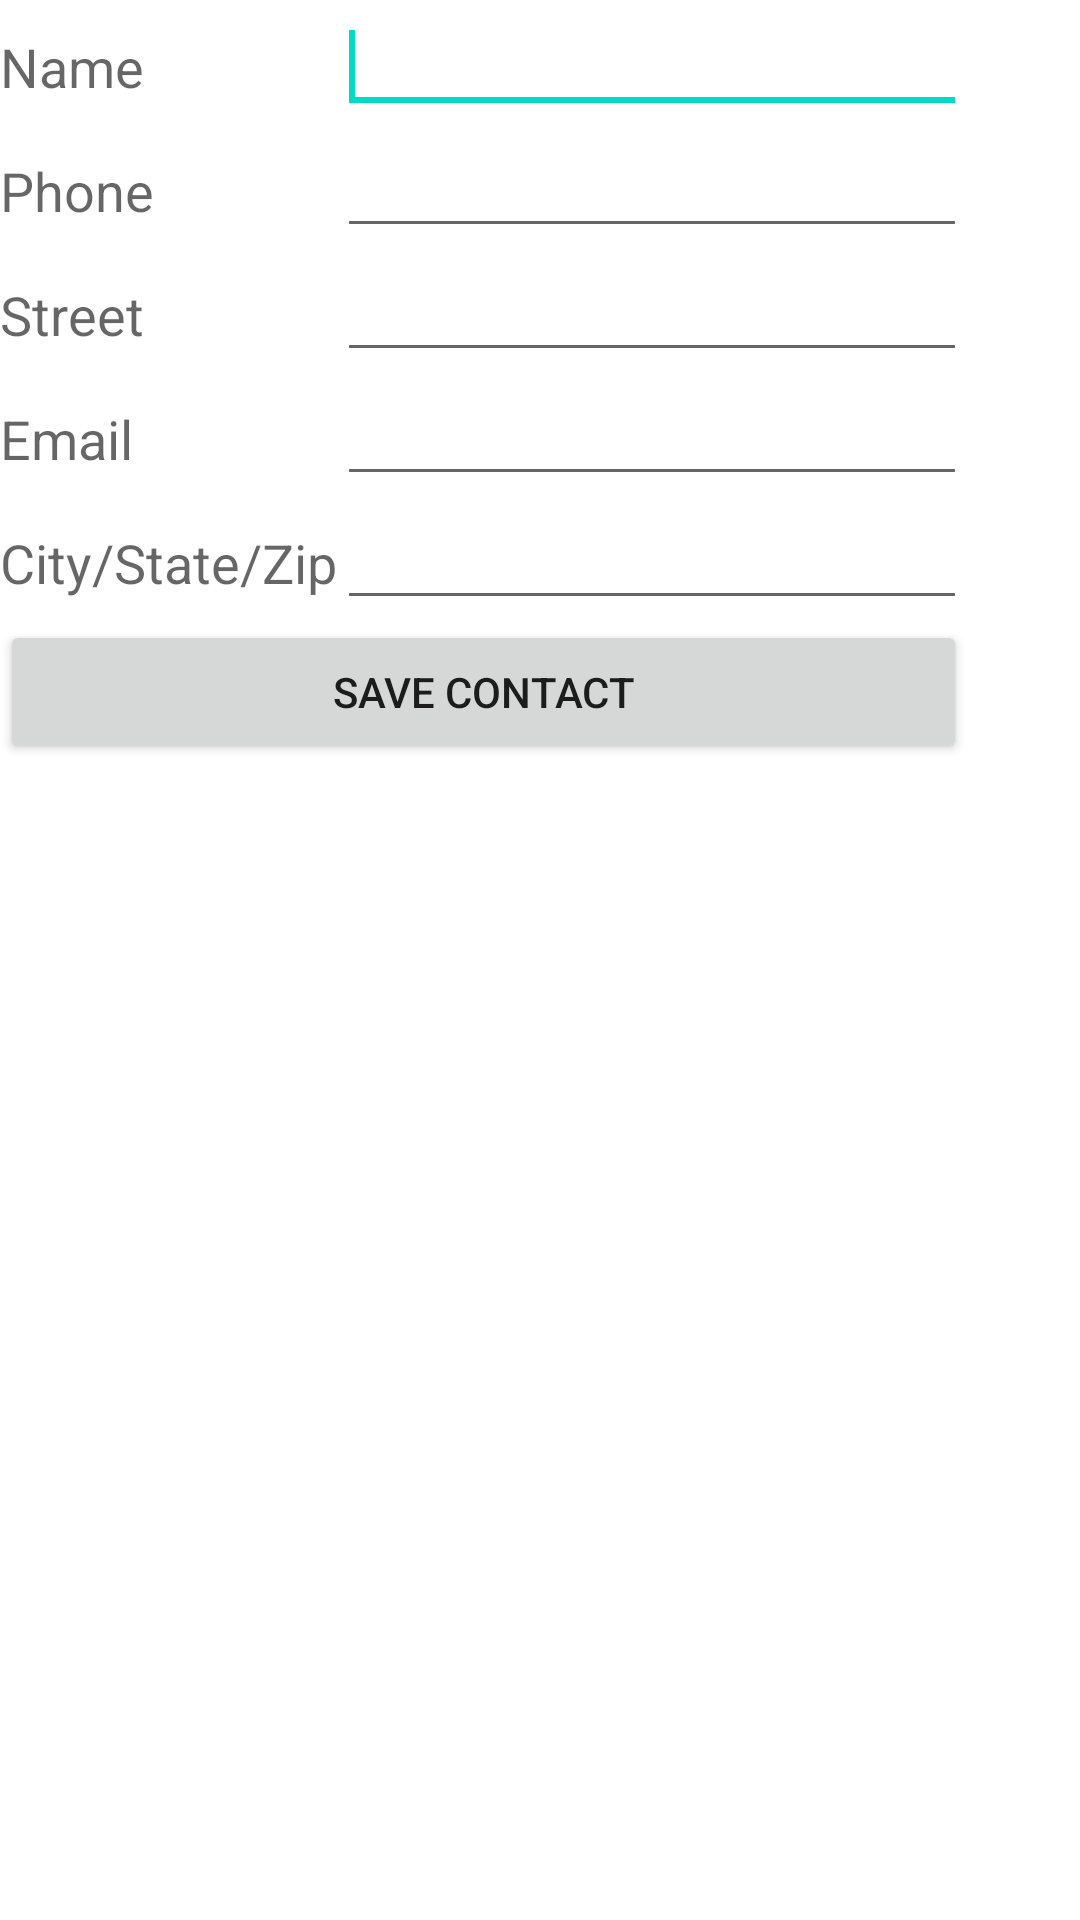

This screen was rendered from an Android layout file. Write that file and the resources it references.
<!-- AndroidManifest.xml: application theme Theme.App_14 -->
<!-- res/layout/display_contact.xml -->
<?xml version="1.0" encoding="utf-8"?>
<ScrollView xmlns:android="http://schemas.android.com/apk/res/android"
    xmlns:tools="http://schemas.android.com/tools"
    android:id="@+id/scrollView1"
    android:layout_width="match_parent"
    android:layout_height="wrap_content"
    tools:context=".DisplayContact" >
    <TableLayout android:layout_width="fill_parent"
        android:layout_height="wrap_content">
        <TableRow>
            <TextView android:id="@+id/textView1"
                android:layout_width="fill_parent"
                android:layout_height="wrap_content"
                android:text="Name"
                android:textAppearance="?android:attr/textAppearanceMedium" />
            <EditText android:id="@+id/editTextName"
                android:layout_width="match_parent"
                android:layout_height="wrap_content"
                android:ems="10"
                android:inputType="text" >
                <requestFocus />
            </EditText>
        </TableRow>
        <TableRow>
            <TextView android:id="@+id/textView5"
                android:layout_width="wrap_content"
                android:layout_height="wrap_content"
                android:text="Phone"
                android:textAppearance="?android:attr/textAppearanceMedium" />
            <EditText android:id="@+id/editTextPhone"
                android:layout_width="match_parent"
                android:layout_height="wrap_content"
                android:inputType="phone|text" />
        </TableRow>
        <TableRow>
            <TextView android:id="@+id/textView4"
                android:layout_width="wrap_content"
                android:layout_height="wrap_content"
                android:text="Street"
                android:textAppearance="?android:attr/textAppearanceMedium" />
            <EditText android:id="@+id/editTextStreet"
                android:layout_width="match_parent"
                android:layout_height="wrap_content"
                android:inputType="text" />
        </TableRow>
        <TableRow>
            <TextView android:id="@+id/textView2"
                android:layout_width="wrap_content"
                android:layout_height="wrap_content"
                android:text="Email"
                android:textAppearance="?android:attr/textAppearanceMedium" />
            <EditText android:id="@+id/editTextEmail"
                android:layout_width="match_parent"
                android:layout_height="wrap_content"
                android:inputType="textEmailAddress" />
        </TableRow>
        <TableRow>
            <TextView android:id="@+id/textView3"
                android:layout_width="wrap_content"
                android:layout_height="wrap_content"
                android:text="City/State/Zip"
                android:textAppearance="?android:attr/textAppearanceMedium" />
            <EditText android:id="@+id/editTextCity"
                android:layout_width="match_parent"
                android:layout_height="wrap_content"
                android:inputType="text" />
        </TableRow>
        <TableRow>
            <Button android:id="@+id/button1"
                android:layout_width="wrap_content"
                android:layout_height="wrap_content"
                android:onClick="run"
                android:layout_span="2"
                android:text="Save Contact" />
        </TableRow>
    </TableLayout>
</ScrollView>
<!-- resources referenced by this layout -->
<resources>
  <style name="Theme.App_14" parent="Theme.MaterialComponents.DayNight.DarkActionBar">
          
          <item name="colorPrimary">@color/purple_500</item>
          <item name="colorPrimaryVariant">@color/purple_700</item>
          <item name="colorOnPrimary">@color/white</item>
          
          <item name="colorSecondary">@color/teal_200</item>
          <item name="colorSecondaryVariant">@color/teal_700</item>
          <item name="colorOnSecondary">@color/black</item>
          
          <item name="android:statusBarColor" tools:targetApi="l">?attr/colorPrimaryVariant</item>
          
      </style>
  <!-- not gathered from this repository: default colours our renderer supplied (Android Studio template values) -->
  <color name="purple_500">#FF6200EE</color>
  <color name="purple_700">#FF3700B3</color>
  <color name="teal_200">#FF03DAC5</color>
  <color name="teal_700">#FF018786</color>
  <color name="black">#FF000000</color>
  <color name="white">#FFFFFFFF</color>
</resources>
